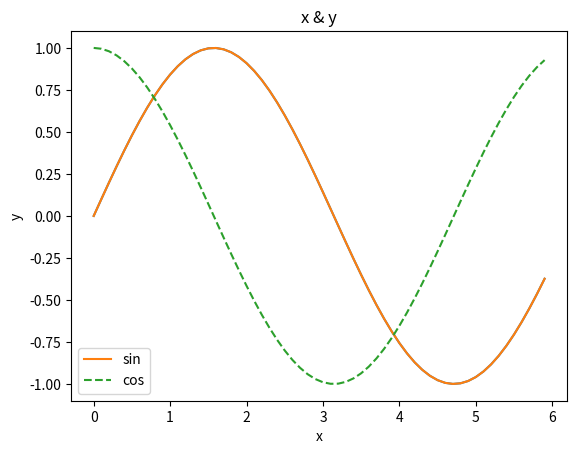

Here is the Python script that generated this plot:
import numpy as np
import matplotlib.pyplot as plt


def func1():
    x = np.arange(0, 6, 0.1)
    y = np.sin(x)
    # print(x)
    # print(y)

    #     绘制图形
    plt.plot(x, y)
    plt.show()


func1()


def func2():
    x = np.arange(0, 6, 0.1)
    y1 = np.sin(x)
    y2 = np.cos(x)

    # 绘制图形
    plt.plot(x, y1, label="sin")
    plt.plot(x, y2, linestyle="--", label="cos")
    plt.xlabel("x")
    plt.ylabel("y")
    plt.title("x & y")
    plt.legend()
    plt.show()


func2()
